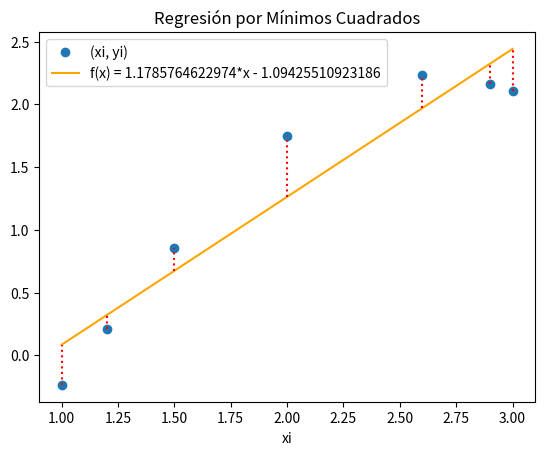

Reproduce this figure in Python.
# mínimos cuadrados, regresión con polinomio grado 1
import numpy as np
import sympy as sym
import matplotlib.pyplot as plt

# INGRESO
xi = [1,1.2,1.5,2,2.6,2.9,3]
yi = [-0.236, 0.209, 0.853, 1.746, 2.231, 2.163, 2.110]

# PROCEDIMIENTO
xi = np.array(xi, dtype=float)
yi = np.array(yi, dtype=float)
n  = len(xi)

# sumatorias y medias
xm  = np.mean(xi)
ym  = np.mean(yi)
sx  = np.sum(xi)
sy  = np.sum(yi)
sxy = np.sum(xi * yi)
sx2 = np.sum(xi**2)
sy2 = np.sum(yi**2)

# coeficientes a0 y a1 (para f(x) = a0 + a1*x)
a1 = (n * sxy - sx * sy) / (n * sx2 - sx**2)
a0 = ym - a1 * xm

# polinomio grado 1
x = sym.Symbol('x')
f = a0 + a1 * x

fx = sym.lambdify(x, f)
fi = fx(xi)

# coeficiente de correlación
numerador = n * sxy - sx * sy
raiz1 = np.sqrt(n * sx2 - sx**2)
raiz2 = np.sqrt(n * sy2 - sy**2)
r = numerador / (raiz1 * raiz2)

# coeficiente de determinacion
r2 = r**2
r2_porcentaje = np.around(r2 * 100, 2)

# SALIDA
print(' f(x) =', f)
print('Coeficiente de correlación   r  =', r)
print('Coeficiente de determinación r² =', r2)
print(f'{r2_porcentaje}% de los datos están descritos en el modelo lineal')

# gráfica
plt.plot(xi, yi, 'o', label='(xi, yi)')
plt.plot(xi, fi, color='orange', label=f'f(x) = {f}')

# líneas de error
for i in range(0, n, 1):
    y0 = np.min([yi[i], fi[i]])
    y1 = np.max([yi[i], fi[i]])
    plt.vlines(xi[i], y0, y1, color='red', linestyle='dotted')

plt.legend()
plt.xlabel('xi')
plt.title('Regresión por Mínimos Cuadrados')
plt.show()
